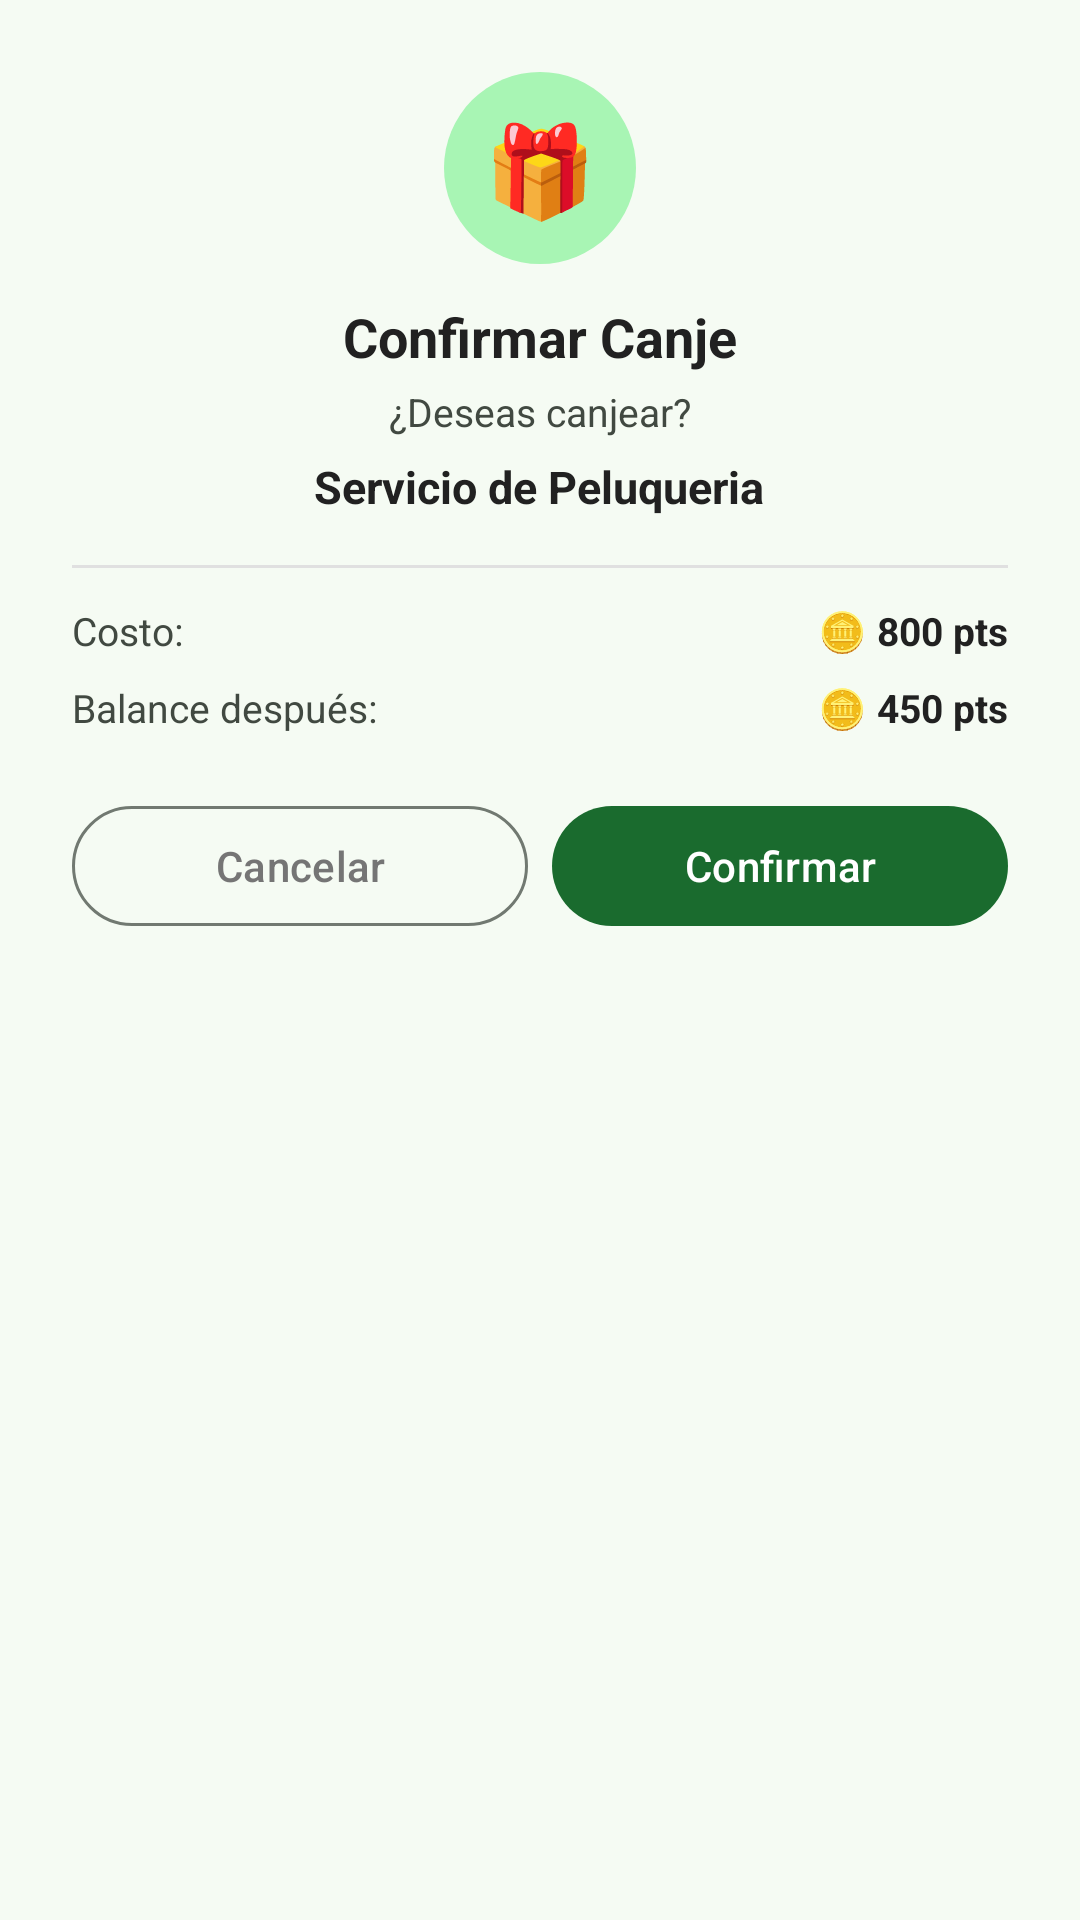

Write the Android layout XML for this screen, with the resource values it uses.
<!-- AndroidManifest.xml: application theme Theme.Guander -->
<!-- res/layout/dialog_confirm_redeem.xml -->
﻿<?xml version="1.0" encoding="utf-8"?>
<LinearLayout xmlns:android="http://schemas.android.com/apk/res/android"
    xmlns:app="http://schemas.android.com/apk/res-auto"
    android:layout_width="280dp"
    android:layout_height="wrap_content"
    android:orientation="vertical"
    android:background="@drawable/shape_dialog_bg"
    android:padding="24dp">

    
    <FrameLayout
        android:layout_width="64dp"
        android:layout_height="64dp"
        android:layout_gravity="center_horizontal">

        <TextView
            android:id="@+id/tv_confirm_icon"
            android:layout_width="64dp"
            android:layout_height="64dp"
            android:gravity="center"
            android:text="🎁"
            android:textSize="30sp"
            android:background="@drawable/shape_notif_icon" />

        <com.google.android.material.imageview.ShapeableImageView
            android:id="@+id/iv_confirm_photo"
            android:layout_width="64dp"
            android:layout_height="64dp"
            android:scaleType="centerCrop"
            android:visibility="gone"
            app:shapeAppearanceOverlay="@style/CircleImageStyle" />

    </FrameLayout>

    
    <TextView
        android:layout_width="wrap_content"
        android:layout_height="wrap_content"
        android:layout_gravity="center_horizontal"
        android:layout_marginTop="12dp"
        android:text="Confirmar Canje"
        android:textSize="18sp"
        android:textStyle="bold"
        android:textColor="#212121" />

    
    <TextView
        android:layout_width="wrap_content"
        android:layout_height="wrap_content"
        android:layout_gravity="center_horizontal"
        android:layout_marginTop="4dp"
        android:text="¿Deseas canjear?"
        android:textSize="13sp"
        android:textColor="@color/text_secondary" />

    
    <TextView
        android:id="@+id/tv_confirm_reward_name"
        android:layout_width="wrap_content"
        android:layout_height="wrap_content"
        android:layout_gravity="center_horizontal"
        android:layout_marginTop="6dp"
        android:text="Servicio de Peluqueria"
        android:textSize="15sp"
        android:textStyle="bold"
        android:textColor="#212121"
        android:gravity="center" />

    
    <View
        android:layout_width="match_parent"
        android:layout_height="1dp"
        android:background="#E0E0E0"
        android:layout_marginTop="16dp"
        android:layout_marginBottom="12dp" />

    
    <LinearLayout
        android:layout_width="match_parent"
        android:layout_height="wrap_content"
        android:orientation="horizontal"
        android:gravity="center_vertical"
        android:layout_marginBottom="8dp">

        <TextView
            android:layout_width="0dp"
            android:layout_height="wrap_content"
            android:layout_weight="1"
            android:text="Costo:"
            android:textSize="13sp"
            android:textColor="@color/text_secondary" />

        <TextView
            android:id="@+id/tv_confirm_cost"
            android:layout_width="wrap_content"
            android:layout_height="wrap_content"
            android:text="🪙 800 pts"
            android:textSize="13sp"
            android:textStyle="bold"
            android:textColor="#212121" />
    </LinearLayout>

    
    <LinearLayout
        android:layout_width="match_parent"
        android:layout_height="wrap_content"
        android:orientation="horizontal"
        android:gravity="center_vertical">

        <TextView
            android:layout_width="0dp"
            android:layout_height="wrap_content"
            android:layout_weight="1"
            android:text="Balance después:"
            android:textSize="13sp"
            android:textColor="@color/text_secondary" />

        <TextView
            android:id="@+id/tv_confirm_remaining"
            android:layout_width="wrap_content"
            android:layout_height="wrap_content"
            android:text="🪙 450 pts"
            android:textSize="13sp"
            android:textStyle="bold"
            android:textColor="#212121" />
    </LinearLayout>

    
    <LinearLayout
        android:layout_width="match_parent"
        android:layout_height="wrap_content"
        android:orientation="horizontal"
        android:layout_marginTop="20dp">

        <com.google.android.material.button.MaterialButton
            android:id="@+id/btn_cancel_redeem"
            style="@style/Widget.Material3.Button.OutlinedButton"
            android:layout_width="0dp"
            android:layout_height="wrap_content"
            android:layout_weight="1"
            android:layout_marginEnd="8dp"
            android:text="Cancelar"
            android:textColor="#757575" />

        <com.google.android.material.button.MaterialButton
            android:id="@+id/btn_confirm_redeem"
            android:layout_width="0dp"
            android:layout_height="wrap_content"
            android:layout_weight="1"
            android:text="Confirmar"
            android:textColor="@color/white"
            app:backgroundTint="@color/green_primary" />
    </LinearLayout>
</LinearLayout>
<!-- resources referenced by this layout -->
<resources>
  <color name="green_primary">@color/md_theme_primary</color>
  <color name="text_secondary">@color/md_theme_on_surface_variant</color>
  <color name="white">#FFFFFFFF</color>
  <!-- drawable shape_notif_icon (drawable) -->
  ﻿<?xml version="1.0" encoding="utf-8"?>
  <shape xmlns:android="http://schemas.android.com/apk/res/android"
      android:shape="oval">
      <solid android:color="@color/notif_icon_bg" />
  </shape>
  <style name="CircleImageStyle" parent="">
          <item name="cornerFamily">rounded</item>
          <item name="cornerSize">50%</item>
      </style>
  <style name="Theme.Guander" parent="Base.Theme.Guander" />
  <color name="md_theme_primary">#1A6B2E</color>
  <color name="md_theme_on_surface_variant">#414941</color>
  <color name="notif_icon_bg">@color/md_theme_primary_container</color>
  <style name="Base.Theme.Guander" parent="Theme.Material3.Light.NoActionBar">
          <item name="colorPrimary">@color/md_theme_primary</item>
          <item name="colorOnPrimary">@color/md_theme_on_primary</item>
          <item name="colorPrimaryContainer">@color/md_theme_primary_container</item>
          <item name="colorOnPrimaryContainer">@color/md_theme_on_primary_container</item>
          <item name="colorSecondary">@color/md_theme_secondary</item>
          <item name="colorOnSecondary">@color/md_theme_on_secondary</item>
          <item name="colorSecondaryContainer">@color/md_theme_secondary_container</item>
          <item name="colorOnSecondaryContainer">@color/md_theme_on_secondary_container</item>
          <item name="colorTertiary">@color/md_theme_tertiary</item>
          <item name="colorOnTertiary">@color/md_theme_on_tertiary</item>
          <item name="colorTertiaryContainer">@color/md_theme_tertiary_container</item>
          <item name="colorOnTertiaryContainer">@color/md_theme_on_tertiary_container</item>
          <item name="colorError">@color/md_theme_error</item>
          <item name="colorOnError">@color/md_theme_on_error</item>
          <item name="colorErrorContainer">@color/md_theme_error_container</item>
          <item name="colorOnErrorContainer">@color/md_theme_on_error_container</item>
          <item name="android:colorBackground">@color/md_theme_background</item>
          <item name="colorOnBackground">@color/md_theme_on_background</item>
          <item name="colorSurface">@color/md_theme_surface</item>
          <item name="colorOnSurface">@color/md_theme_on_surface</item>
          <item name="colorSurfaceVariant">@color/md_theme_surface_variant</item>
          <item name="colorOnSurfaceVariant">@color/md_theme_on_surface_variant</item>
          <item name="colorOutline">@color/md_theme_outline</item>
          <item name="colorOutlineVariant">@color/md_theme_outline_variant</item>
      </style>
  <color name="md_theme_primary_container">#A8F5B4</color>
  <color name="md_theme_on_primary">#FFFFFF</color>
  <color name="md_theme_on_primary_container">#002109</color>
  <color name="md_theme_secondary">#516350</color>
  <color name="md_theme_on_secondary">#FFFFFF</color>
  <color name="md_theme_secondary_container">#D3E8D0</color>
  <color name="md_theme_on_secondary_container">#0E1F0F</color>
  <color name="md_theme_tertiary">#39656C</color>
  <color name="md_theme_on_tertiary">#FFFFFF</color>
  <color name="md_theme_tertiary_container">#BCEBF2</color>
  <color name="md_theme_on_tertiary_container">#001F24</color>
  <color name="md_theme_error">#BA1A1A</color>
  <color name="md_theme_on_error">#FFFFFF</color>
  <color name="md_theme_error_container">#FFDAD6</color>
  <color name="md_theme_on_error_container">#410002</color>
  <color name="md_theme_background">#F5FBF3</color>
  <color name="md_theme_on_background">#161D16</color>
  <color name="md_theme_surface">#F5FBF3</color>
  <color name="md_theme_on_surface">#161D16</color>
  <color name="md_theme_surface_variant">#DDE5DA</color>
  <color name="md_theme_outline">#717971</color>
  <color name="md_theme_outline_variant">#C1C9BF</color>
</resources>
